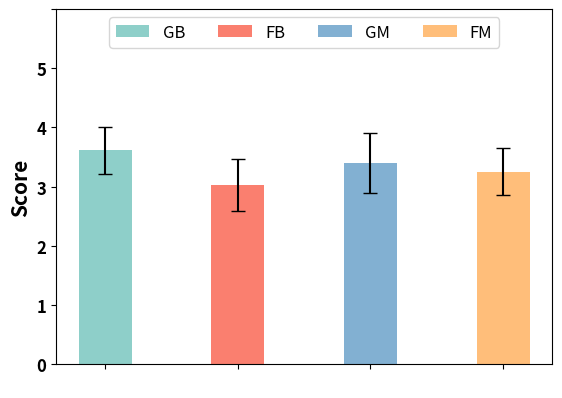

Write the Python code that produced this figure.
import matplotlib.pyplot as plt
import numpy as np

# x, err, label, title, color, width
# x = [67.725, 45.675, 76.25, 55.50]
x = [3.612, 3.03125, 3.40625, 3.25]
y = [0, 1, 2, 3, 4, 5]
nowerrs = [0,0,0,0]
nowerrs = [0.798/2, 0.876/2, 1.014/2, 0.798/2]
x_label = [" ", "  ", "   ", "    "]
_label = ["GB", "FB", "GM", "FM"]
# y_label = ["Not Satisfied", "Slightly Satisfied", "Neutral", "Satisfied", "Extremely Satisfied"]
title_str = 'Averaged Rating of Four Photography Models'
colors = ['#8ECFC9', '#FA7F6F', '#82B0D2', '#FFBE7A'] 
width_x = 0.4

x_np = np.array(x)
y_np = np.array(y)
errs_np = np.array(nowerrs)

fig = plt.figure()
ax = fig.add_subplot(1,1,1)
bars = ax.bar(x_label, x_np,yerr=errs_np, capsize=5, color=colors,  width=width_x)


ax.legend(handles=[bars[0], bars[1], bars[2], bars[3],],
          labels=_label, loc='upper center', bbox_to_anchor=(0.5, 1), ncol=len(_label),fontsize=12)
ax.set_ylabel('Score', fontdict={'fontsize': 15, 'fontweight': 'bold', 'color': 'black'})

plt.ylim(0, 6)  # 设置y轴刻度范围
ax.set_yticklabels(y_np, fontdict={'fontsize': 12, 'fontweight': 'bold', 'color': 'black'})
# ax.legend()
plt.subplots_adjust(top=0.85)
plt.show()

